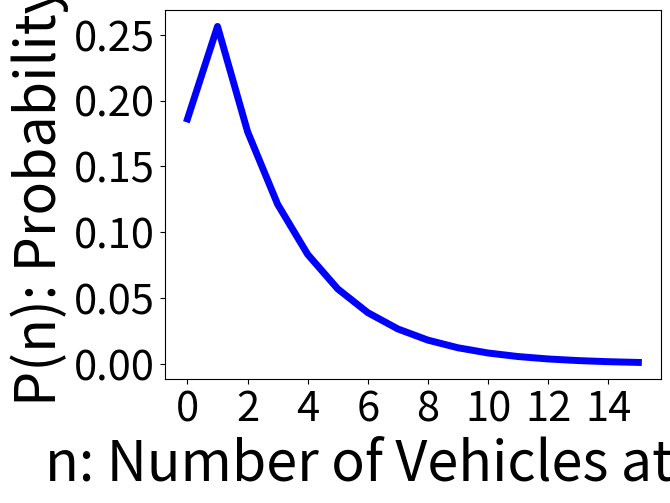

Recreate this plot in Python.
# test for queue length

import numpy as np
import matplotlib.pyplot as plt

num_vehicle = 40 # max num of vehicles
num_station = 3 # number of stations
pro_charging = 1.0/3.0 # probability of charging at FS
num_nodes = num_station * num_station + num_station #num of nodes

lamb = np.zeros(num_nodes + 1, dtype = float) -1
#print(lamb)

# number of visits
for i in range(1, num_nodes + 1):
	if i >= 1 and i < 2:
		lamb[i] = 3.0/56.0
	elif i >= 2 and i <= 3:
		lamb[i] = 5.0/112.0
	elif i >= 4 and i < 5:
		lamb[i] = 9.0/56.0
	elif i >= 5 and i <= 6:
		lamb[i] = 15.0/112.0
	elif i >= 7 and i <= 10:
		lamb[i] = 9.0/112.0
	elif i >= 11 and i <= 12:
		lamb[i] = 3.0/56.0
print('lambda \n', lamb)

num_server = np.zeros(num_station +1, dtype = int) -1 
num_server[1] = 3
for i in range(2, num_station +1):
	num_server[i] = 2
print('num_server \n', num_server)
max_num_server = max (num_server)

mu = np.zeros([num_nodes + 1, num_vehicle + 1], dtype = float) -1
#service rate 
for i in range(1, num_nodes + 1):
	for j in range(1, num_vehicle + 1):
		if i >= 1 and i <= num_station:
			mu[i, j] = 2 * min(num_server[i],j)
		elif i >= num_station + 1 and i <= 2 *num_station:
			mu[i, j] = 10
		elif i >= 2 * num_station + 1 and i <= num_nodes:
			mu[i, j] = 3 * j
print('mu \n', mu)


f = np.zeros([num_nodes + 1, num_vehicle + 1], dtype = float) -1
for i in range(1, num_nodes + 1):
	f[i, 0] = 1
	for j in range(1, num_vehicle + 1):
		product = 1 
		for k in range(1, j + 1):
			product *= mu[i, k]
		f[i, j]= lamb[i] ** j / product
print('f\n', f)

g = f[1]
print('g\n',g)

for l in range(2, num_nodes + 1):
	g = np.convolve(g, f[l])
	#print(g) 

print()
g_m_1 = g[num_vehicle - 1]
g_m = g[num_vehicle]



#g_without_FS2
g_wo_fs = f[1]
for l in range(3, num_nodes + 1):
	g_wo_fs = np.convolve(g_wo_fs, f[l])
	#print(g) 

p_fs = np.zeros(num_vehicle + 1) - 1
mean_fs = 0
for j in range(0, num_vehicle + 1):
	p_fs[j] = f[2, j] * g_wo_fs[num_vehicle - j] / g_m
	mean_fs += p_fs[j] * j

print('p_fs\n', p_fs)
print('mean_fs', mean_fs)

p_fss = np.zeros(16) - 1
for j in range(0, 16):
	p_fss[j] =p_fs[j]


plt.figure()
plt.plot(range(0, 16), p_fss,'-b',markersize=5.0,linewidth=5.0)
plt.xticks(fontsize=30)
plt.yticks(fontsize=30)
plt.xlabel('n: Number of Vehicles at FS2', fontsize = 40)
plt.ylabel('P(n): Probability', fontsize = 40)
plt.show()


'''
#g_without_SS
g_wo_ss = f[1]
for l in range(2, num_nodes + 1):
	if l == num_station + 1 :
		g_wo_ss = g_wo_ss
	else:
		g_wo_ss = np.convolve(g_wo_ss, f[l])
	#print(g) 

p_ss = np.zeros(num_vehicle + 1) - 1
mean_ss = 0
for j in range(0, num_vehicle + 1):
	p_ss[j] = f[num_station + 1, j] * g_wo_ss[num_vehicle - j] / g_m
	mean_ss += p_ss[j] * j

print('mean_ss', mean_ss)

plt.figure()
plt.plot(range(0, num_vehicle + 1), p_ss)
plt.xlabel('$n_i$, single server node', fontsize = 20)
plt.ylabel('$P(n_i)$, Prob of $n_i$ vehicles at SS', fontsize = 20)
plt.show()
'''

'''
#g_without_IS
g_wo_is = f[1]
for l in range(2, num_nodes + 1):
	if l == 2 * num_station + 1 :
		g_wo_is = g_wo_is
	else:
		g_wo_is = np.convolve(g_wo_is, f[l])
	#print(g) 

p_is = np.zeros(num_vehicle + 1) - 1
mean_is = 0
for j in range(0, num_vehicle + 1):
	p_is[j] = f[2 * num_station + 1, j] * g_wo_is[num_vehicle - j] / g_m
	mean_is += p_is[j] * j

print('mean_is', mean_is)

plt.figure()
plt.plot(range(0, num_vehicle + 1), p_is)
plt.xlabel('$n_i$, infinite server node', fontsize = 20)
plt.ylabel('$P(n_i)$, Prob of $n_i$ vehicles at IS', fontsize = 20)
plt.show()
'''
